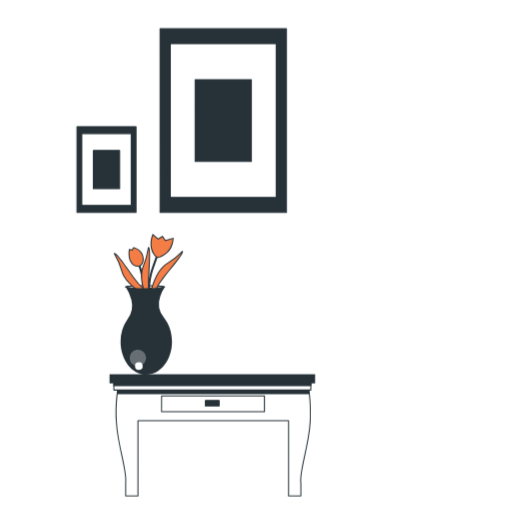
t = 0.00 s
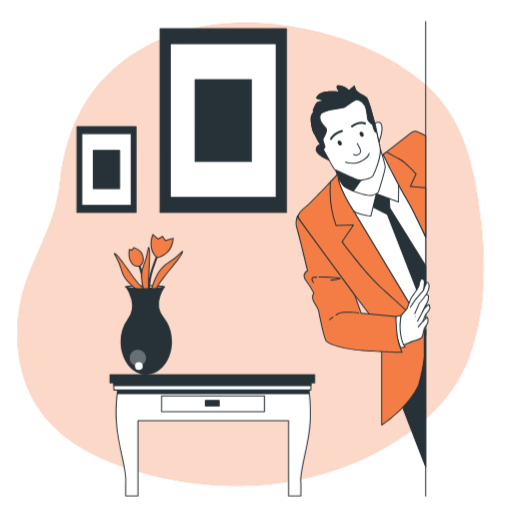
t = 1.70 s
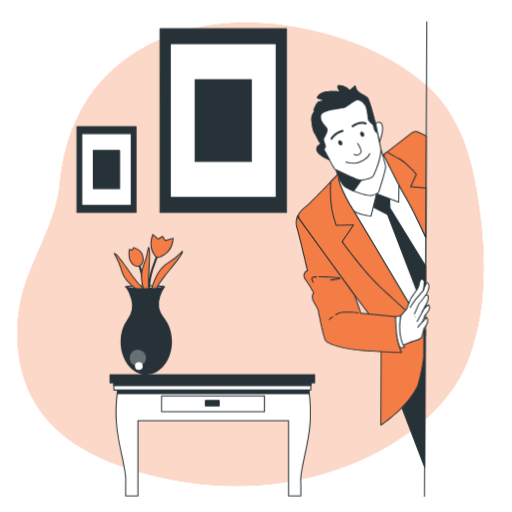
t = 1.81 s
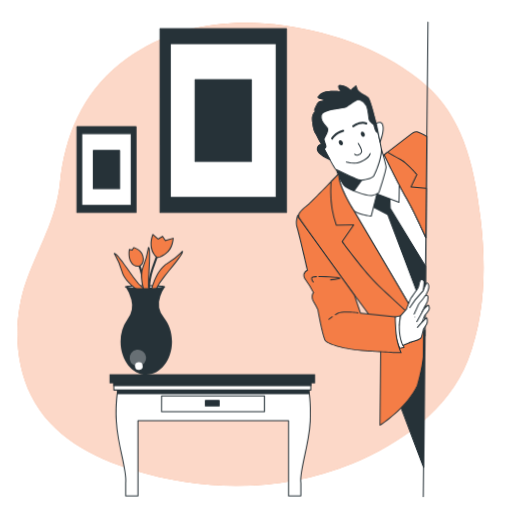
t = 1.91 s
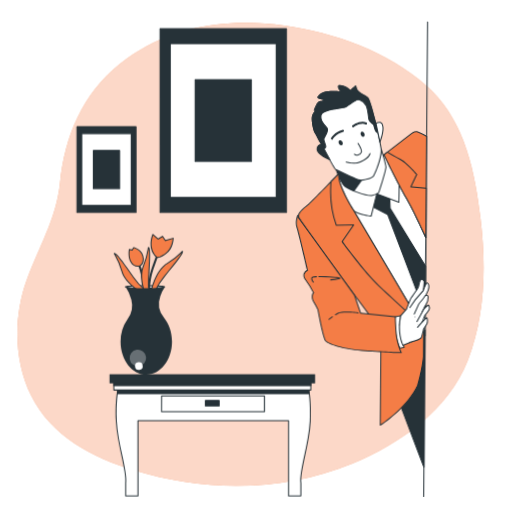
t = 2.27 s
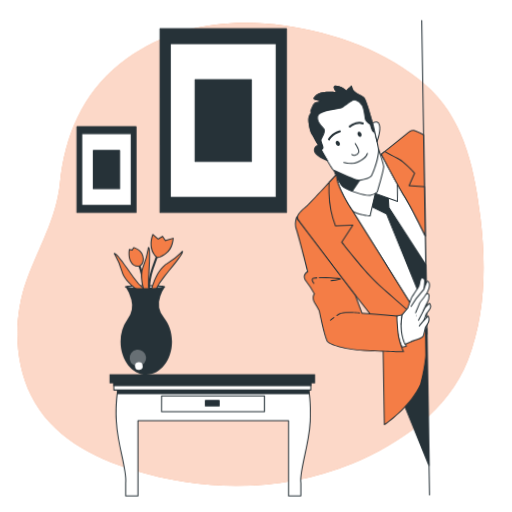
t = 2.85 s

The animated SVG that drew these frames (rendered in a browser with its animation timeline set to each time). Animation: 3 CSS @keyframes rules; one cycle of 3.40 s, repeats indefinitely.

<svg class="animated" id="freepik_stories-hidden-person" xmlns="http://www.w3.org/2000/svg" viewBox="0 0 500 500" version="1.1" xmlns:xlink="http://www.w3.org/1999/xlink" xmlns:svgjs="http://svgjs.com/svgjs"><style>svg#freepik_stories-hidden-person:not(.animated) .animable {opacity: 0;}svg#freepik_stories-hidden-person.animated #freepik--background-simple--inject-13 {animation: 1s 1 forwards ease-in lightSpeedLeft;animation-delay: 0s;}svg#freepik_stories-hidden-person.animated #freepik--Character--inject-13 {animation: 1.7s 1 forwards linear zoomIn,1.5s Infinite  linear wind;animation-delay: 0s,1.7s;}            @keyframes lightSpeedLeft {              from {                transform: translate3d(-50%, 0, 0) skewX(20deg);                opacity: 0;              }              60% {                transform: skewX(-10deg);                opacity: 1;              }              80% {                transform: skewX(2deg);              }              to {                opacity: 1;                transform: translate3d(0, 0, 0);              }            }                    @keyframes zoomIn {                0% {                    opacity: 0;                    transform: scale(0.5);                }                100% {                    opacity: 1;                    transform: scale(1);                }            }                    @keyframes wind {                0% {                    transform: rotate( 0deg );                }                25% {                    transform: rotate( 1deg );                }                75% {                    transform: rotate( -1deg );                }            }        </style><g id="freepik--background-simple--inject-13" class="animable" style="transform-origin: 244.632px 248.306px;"><path d="M421.46,88.41c-1.73-1.72-3.51-3.39-5.36-5C377.81,49.68,327,32.05,277.4,24.92c-50.24-7.23-103.53-.68-146.82,27.68q-7.25,4.76-14,10.2c-36.08,29.17-53.26,70-58,115.86C55,213.71,37.85,241.15,26.08,273.54,13.28,308.77,13.43,352.09,30.31,386c20,40.24,60.06,60.81,100.81,73.32,68.81,21.14,145.92,21.07,213-6.63,46.48-19.2,93.73-52.2,112.81-101.06C473.94,308,474.75,259,469.17,212.93,463.75,168.15,454.45,121.2,421.46,88.41Z" style="fill: rgb(244, 125, 70); transform-origin: 244.632px 248.306px;" id="elvzwywii7z7" class="animable"></path><g id="el6p56ftynuwt"><path d="M421.46,88.41c-1.73-1.72-3.51-3.39-5.36-5C377.81,49.68,327,32.05,277.4,24.92c-50.24-7.23-103.53-.68-146.82,27.68q-7.25,4.76-14,10.2c-36.08,29.17-53.26,70-58,115.86C55,213.71,37.85,241.15,26.08,273.54,13.28,308.77,13.43,352.09,30.31,386c20,40.24,60.06,60.81,100.81,73.32,68.81,21.14,145.92,21.07,213-6.63,46.48-19.2,93.73-52.2,112.81-101.06C473.94,308,474.75,259,469.17,212.93,463.75,168.15,454.45,121.2,421.46,88.41Z" style="fill: rgb(255, 255, 255); opacity: 0.7; transform-origin: 244.632px 248.306px;" class="animable"></path></g></g><g id="freepik--Pictures--inject-13" class="animable" style="transform-origin: 177.43px 117.71px;"><rect x="156.27" y="28.06" width="123.46" height="179.29" style="fill: rgb(38, 50, 56); transform-origin: 218px 117.705px;" id="eln192109fwjf" class="animable"></rect><path d="M279.72,207.86H156.27a.5.5,0,0,1-.5-.5V28.06a.5.5,0,0,1,.5-.5H279.72a.5.5,0,0,1,.5.5v179.3A.5.5,0,0,1,279.72,207.86Zm-123-1H279.22V28.56H156.77Z" style="fill: rgb(38, 50, 56); transform-origin: 217.995px 117.71px;" id="el7fvq43hmenm" class="animable"></path><rect x="166.3" y="42.64" width="103.39" height="150.14" style="fill: rgb(255, 255, 255); transform-origin: 217.995px 117.71px;" id="elp7ulux4khlk" class="animable"></rect><path d="M269.69,193.28H166.3a.5.5,0,0,1-.5-.5V42.64a.5.5,0,0,1,.5-.5H269.69a.5.5,0,0,1,.5.5V192.78A.5.5,0,0,1,269.69,193.28Zm-102.89-1H269.19V43.14H166.8Z" style="fill: rgb(38, 50, 56); transform-origin: 217.995px 117.71px;" id="elr0wozei1fkf" class="animable"></path><rect x="190.53" y="77.82" width="54.94" height="79.78" style="fill: rgb(38, 50, 56); transform-origin: 218px 117.71px;" id="eleacjut93gxi" class="animable"></rect><path d="M245.46,158.1H190.53a.5.5,0,0,1-.5-.5V77.82a.5.5,0,0,1,.5-.5h54.93a.5.5,0,0,1,.5.5V157.6A.5.5,0,0,1,245.46,158.1Zm-54.43-1H245V78.32H191Z" style="fill: rgb(38, 50, 56); transform-origin: 217.995px 117.71px;" id="elpgvm8n2c16" class="animable"></path><rect x="75.14" y="123.62" width="57.66" height="83.74" style="fill: rgb(38, 50, 56); transform-origin: 103.97px 165.49px;" id="elv3q1xxnoj6" class="animable"></rect><path d="M132.8,207.86H75.14a.5.5,0,0,1-.5-.5V123.62a.5.5,0,0,1,.5-.5H132.8a.5.5,0,0,1,.5.5v83.74A.5.5,0,0,1,132.8,207.86Zm-57.16-1H132.3V124.12H75.64Z" style="fill: rgb(38, 50, 56); transform-origin: 103.97px 165.49px;" id="elqoeg0gbee1b" class="animable"></path><rect x="79.83" y="130.42" width="48.29" height="70.13" style="fill: rgb(255, 255, 255); transform-origin: 103.975px 165.485px;" id="eln0k933czh2e" class="animable"></rect><path d="M128.12,201.05H79.83a.5.5,0,0,1-.5-.5V130.42a.5.5,0,0,1,.5-.5h48.29a.51.51,0,0,1,.5.5v70.13A.5.5,0,0,1,128.12,201.05Zm-47.79-1h47.29V130.92H80.33Z" style="fill: rgb(38, 50, 56); transform-origin: 103.975px 165.485px;" id="ellwatzi6pmcf" class="animable"></path><rect x="91.14" y="146.86" width="25.66" height="37.26" style="fill: rgb(38, 50, 56); transform-origin: 103.97px 165.49px;" id="elf62w345gm8t" class="animable"></rect><path d="M116.8,184.62H91.14a.51.51,0,0,1-.5-.5V146.86a.5.5,0,0,1,.5-.5H116.8a.5.5,0,0,1,.5.5v37.26A.5.5,0,0,1,116.8,184.62Zm-25.16-1H116.3V147.36H91.64Z" style="fill: rgb(38, 50, 56); transform-origin: 103.97px 165.49px;" id="elbbvg4jg53fv" class="animable"></path></g><g id="freepik--Vase--inject-13" class="animable animator-active" style="transform-origin: 144.9px 297.09px;"><path d="M122.65,280.17c0-.71,8.53-1.27,19-1.26s19,.61,19,1.32-8.52,1.26-19,1.25S122.65,280.88,122.65,280.17Z" style="fill: rgb(255, 255, 255); transform-origin: 141.65px 280.195px;" id="el7wjl4n17ssc" class="animable"></path><path d="M142.15,282h-.46c-5.1,0-9.89-.15-13.5-.4-6-.41-6-.9-6-1.41h0c0-.52,0-1,6-1.4,3.61-.24,8.39-.35,13.5-.35s9.88.14,13.49.39c6,.42,6,.9,6,1.42s0,1-6,1.39C151.69,281.85,147.07,282,142.15,282Zm-18-1.81a142.35,142.35,0,0,0,17.51.81,140.43,140.43,0,0,0,17.52-.76,141.21,141.21,0,0,0-17.52-.8A140.6,140.6,0,0,0,124.18,280.17Z" style="fill: rgb(38, 50, 56); transform-origin: 141.685px 280.22px;" id="el39dq2ujjrke" class="animable"></path><path d="M151.73,283.49a65.48,65.48,0,0,1,9-14c6.22-7.58,16.12-19.29,17.28-23s-2.26,3.09-14.5,10.55c-12.43,7.56-16.14,28.48-16.14,28.48Z" style="fill: rgb(244, 125, 70); transform-origin: 162.796px 265.483px;" id="elxvpf95eyx1b" class="animable"></path><path d="M146.7,286.42l.17-.95c.15-.86,3.89-21.22,16.37-28.82a68.81,68.81,0,0,0,13.06-10.24c1.3-1.28,1.65-1.62,2.12-1.33s.27.89.05,1.6c-1.05,3.34-8.84,12.78-15.1,20.37l-2.26,2.75a65.84,65.84,0,0,0-8.92,13.89l-.07.18Zm30.68-39.67-.38.37a68.89,68.89,0,0,1-13.24,10.38c-10.58,6.45-14.8,23-15.71,27.18l3.3-1.56a68.4,68.4,0,0,1,9-13.95l2.27-2.76C168.26,259.55,175.94,250.25,177.38,246.75Z" style="fill: rgb(38, 50, 56); transform-origin: 162.703px 265.702px;" id="el8jrvgbr11re" class="animable"></path><path d="M145.75,286.55a1,1,0,0,1-1-.85c-.07-.44-1.57-11,4.23-26.47,5.68-15.15,7.57-21.9,7.59-22a1,1,0,1,1,1.92.54c0,.06-1.92,6.88-7.64,22.14-5.6,14.93-4.14,25.36-4.13,25.47a1,1,0,0,1-.84,1.13Z" style="fill: rgb(38, 50, 56); transform-origin: 151.538px 261.489px;" id="elgzh05bl3m3a" class="animable"></path><path d="M141.84,287.7a1,1,0,0,1-1-.87c0-.19-2.74-19.72-5.63-26.65s-3.65-8.93-3.68-9a1,1,0,0,1,1.87-.7s.73,1.93,3.65,8.94c3,7.17,5.66,26.34,5.78,27.15a1,1,0,0,1-.86,1.13Z" style="fill: rgb(38, 50, 56); transform-origin: 137.162px 268.792px;" id="elzuctp2hn0dl" class="animable"></path><path d="M136.14,259.79s3.83-1.35,3.69-7.12c-.22-8.73-9.41-10.81-9.41-10.81L129,244.15l-2.76-.46s-1.39,6.89,1.59,12.18A7.54,7.54,0,0,0,136.14,259.79Z" style="fill: rgb(244, 125, 70); transform-origin: 132.875px 250.911px;" id="el3p0bqtylxvr" class="animable"></path><path d="M134.63,260.44a8,8,0,0,1-7.2-4.32c-3-5.39-1.7-12.24-1.64-12.53l.1-.48,2.89.49,1.4-2.31.35.08c.1,0,9.57,2.27,9.8,11.29.15,6.06-3.85,7.55-4,7.61h-.05A7.74,7.74,0,0,1,134.63,260.44Zm-7.94-16.18c-.24,1.63-.79,7.09,1.62,11.37a7,7,0,0,0,7.68,3.69c.32-.13,3.47-1.49,3.34-6.63-.18-7.4-7-9.79-8.67-10.26l-1.37,2.27Z" style="fill: rgb(38, 50, 56); transform-origin: 132.896px 250.865px;" id="elwdlbkxfjrnp" class="animable"></path><path d="M153.16,251.32s2.3,1.15,9-3.9,6.92-14.7,6.92-14.7l-7.59,2.06-2.75-3.91-4.37,2.52L149.29,229S143.29,241.88,153.16,251.32Z" style="fill: rgb(244, 125, 70); transform-origin: 158.282px 240.216px;" id="elitm56mtgxrj" class="animable"></path><path d="M153.9,251.93a2.19,2.19,0,0,1-1-.17l-.12-.08c-10-9.58-4-22.75-4-22.88l.28-.6,5.28,4.58,4.46-2.58,2.81,4,7.9-2.14,0,.67c0,.41-.33,10-7.11,15.09C157.81,251.32,155.18,251.93,153.9,251.93Zm-.47-1.05c.39.1,2.75.42,8.4-3.86,5.39-4.08,6.47-11.38,6.68-13.63l-7.25,2-2.7-3.82L154.28,234l-4.79-4.15C148.49,232.49,145.25,243,153.43,250.88Z" style="fill: rgb(38, 50, 56); transform-origin: 158.252px 240.067px;" id="ellb86o2zpyyp" class="animable"></path><path d="M146.07,287.9a65.5,65.5,0,0,1-1-16.61c.56-9.78,1.65-25.08.41-28.73s0,3.83-5.48,17.07c-5.57,13.44,3.76,32.52,3.76,32.52Z" style="fill: rgb(244, 125, 70); transform-origin: 142.148px 266.894px;" id="el4zfeww3f1vu" class="animable"></path><path d="M143.73,293.24l-.43-.87c-.38-.79-9.37-19.44-3.77-32.93a68,68,0,0,0,4.5-16c.3-1.8.38-2.28.93-2.33s.75.56,1,1.26c1.12,3.33.4,15.54-.18,25.36l-.21,3.56a66.24,66.24,0,0,0,1,16.47l0,.19Zm1.38-50.13c0,.16-.06.34-.09.52a69,69,0,0,1-4.57,16.2c-4.74,11.43,1.62,27.29,3.34,31.2l1.75-3.2a68.18,68.18,0,0,1-1-16.57l.21-3.56C145.29,258.82,146,246.78,145.11,243.11Z" style="fill: rgb(38, 50, 56); transform-origin: 142.134px 267.174px;" id="elh58qefzwzz4" class="animable"></path><path d="M141.28,283a65.18,65.18,0,0,1-11.12-12.38c-5.66-8-14.32-20.66-17.55-22.75s2.38,3,6.32,16.78c4,14,23.18,23.12,23.18,23.12Z" style="fill: rgb(244, 125, 70); transform-origin: 126.879px 267.594px;" id="eli9fnynyd4l" class="animable"></path><path d="M142.76,288.58l-.87-.41c-.79-.38-19.43-9.39-23.44-23.43A68,68,0,0,0,112,249.43c-.88-1.59-1.12-2-.72-2.4s.94,0,1.56.37c2.94,1.91,10,11.92,15.63,20l2.06,2.92a65.81,65.81,0,0,0,11,12.27l.15.12Zm-30.1-40.1.26.46a68.82,68.82,0,0,1,6.49,15.52c3.4,11.91,18.25,20.37,22,22.36l-.62-3.6a67.57,67.57,0,0,1-11.07-12.36l-2.06-2.92C122.58,260.66,115.65,250.8,112.66,248.48Z" style="fill: rgb(38, 50, 56); transform-origin: 126.926px 267.722px;" id="el2pfhlluv4zo" class="animable"></path><path d="M160.94,280.25h-.22c-.2.7-8.64,1.24-19,1.23-10.17,0-18.48-.57-19-1.24a42,42,0,0,1,5.51,12.43,22.38,22.38,0,0,1-3.73,19,37.51,37.51,0,0,0-6.79,22c0,17.82,11.19,32.29,25.06,32.31s25.14-14.41,25.16-32.23c0-9.24-3-17.58-7.83-23.47a21.76,21.76,0,0,1-3.59-21.1A39.33,39.33,0,0,1,160.94,280.25Z" style="fill: rgb(38, 50, 56); transform-origin: 142.819px 323.11px;" id="el367yp2uzaz6" class="animable"></path><g id="el4e9smsy1x15"><path d="M126.63,350.69a8.06,8.06,0,1,1,8.94,6.83A7.94,7.94,0,0,1,126.63,350.69Z" style="fill: rgb(255, 255, 255); opacity: 0.3; transform-origin: 134.604px 349.525px;" class="animable"></path></g><path d="M131.85,358a3.75,3.75,0,1,1,4.16,3.17A3.69,3.69,0,0,1,131.85,358Z" style="fill: rgb(255, 255, 255); transform-origin: 135.559px 357.451px;" id="elst3ewkt2oe" class="animable"></path><path d="M122.66,280.19h0l0,0S122.67,280.2,122.66,280.19Z" style="fill: rgb(255, 255, 255); transform-origin: 122.662px 280.192px;" id="el1gc02famth3" class="animable"></path><path d="M122.65,280.72a.47.47,0,0,1-.38-.2v0h0a.67.67,0,0,1-.06-.12.19.19,0,0,1,0-.07h0a.5.5,0,0,1,1-.24h0a.49.49,0,0,1-.19.54A.54.54,0,0,1,122.65,280.72Z" style="fill: rgb(38, 50, 56); transform-origin: 122.713px 280.21px;" id="el0kjikuboicrj" class="animable"></path></g><g id="freepik--Table--inject-13" class="animable" style="transform-origin: 207.33px 425.105px;"><path d="M301,378.53H115.49s-2.89,11.54-1.93,32.69,10.58,49.5,9.14,60.55v12.5h12V410.73H281.78v73.54h12v-12.5c-1.44-11,8.17-39.41,9.13-60.55S301,378.53,301,378.53Z" style="fill: rgb(255, 255, 255); transform-origin: 208.236px 431.4px;" id="elbual735rjz" class="animable"></path><path d="M293.79,484.77h-12a.5.5,0,0,1-.5-.5v-73H135.21v73a.5.5,0,0,1-.5.5h-12a.5.5,0,0,1-.5-.5v-12.5c.72-5.61-1.37-15.53-3.79-27-2.28-10.83-4.87-23.1-5.35-33.51-1-21,1.91-32.71,1.94-32.83a.51.51,0,0,1,.49-.38H301a.51.51,0,0,1,.49.38c0,.12,2.89,11.85,1.93,32.83-.47,10.41-3.06,22.68-5.34,33.51-2.42,11.49-4.52,21.41-3.79,27v12.56A.5.5,0,0,1,293.79,484.77Zm-11.51-1h11v-12c-.74-5.65,1.37-15.65,3.81-27.23,2.28-10.79,4.85-23,5.32-33.35.86-18.72-1.35-30-1.82-32.16H115.89c-.48,2.16-2.68,13.44-1.83,32.16.47,10.34,3,22.56,5.33,33.35,2.44,11.58,4.55,21.58,3.8,27.3v11.93h11v-73a.5.5,0,0,1,.5-.5H281.78a.51.51,0,0,1,.5.5Z" style="fill: rgb(38, 50, 56); transform-origin: 208.238px 431.41px;" id="elktlkv3sb7j" class="animable"></path><path d="M301,378.53H115.49a55.61,55.61,0,0,0-1,5.77H302C301.49,380.5,301,378.53,301,378.53Z" style="fill: rgb(38, 50, 56); transform-origin: 208.245px 381.415px;" id="el2q4reogymk8" class="animable"></path><path d="M302,384.8H114.49a.5.5,0,0,1-.5-.57c.51-3.78,1-5.73,1-5.82a.51.51,0,0,1,.49-.38H301a.51.51,0,0,1,.49.38c0,.09.5,2,1,5.82a.52.52,0,0,1-.12.4A.5.5,0,0,1,302,384.8Zm-186.94-1H301.43c-.35-2.47-.68-4.08-.83-4.77H115.88C115.73,379.72,115.4,381.33,115.06,383.8Z" style="fill: rgb(38, 50, 56); transform-origin: 208.239px 381.415px;" id="el95p2a4hv1g6" class="animable"></path><rect x="111.15" y="374.28" width="192.37" height="6.6" style="fill: rgb(255, 255, 255); transform-origin: 207.335px 377.58px;" id="elbzbfvids415" class="animable"></rect><path d="M303.52,381.38H111.15a.5.5,0,0,1-.5-.5v-6.6a.5.5,0,0,1,.5-.5H303.52a.5.5,0,0,1,.5.5v6.6A.5.5,0,0,1,303.52,381.38Zm-191.87-1H303v-5.6H111.65Z" style="fill: rgb(38, 50, 56); transform-origin: 207.335px 377.58px;" id="ely3ss37y6bhq" class="animable"></path><rect x="111.15" y="369.96" width="192.37" height="6.6" style="fill: rgb(38, 50, 56); transform-origin: 207.335px 373.26px;" id="elhgn4h4sm9df" class="animable"></rect><path d="M303.52,377.06H111.15a.5.5,0,0,1-.5-.5V370a.5.5,0,0,1,.5-.5H303.52a.5.5,0,0,1,.5.5v6.6A.5.5,0,0,1,303.52,377.06Zm-191.87-1H303v-5.6H111.65Z" style="fill: rgb(38, 50, 56); transform-origin: 207.335px 373.28px;" id="el1ay3qampkgb" class="animable"></path><rect x="106.95" y="365.44" width="200.76" height="8.91" style="fill: rgb(38, 50, 56); transform-origin: 207.33px 369.895px;" id="el6z6asxckiud" class="animable"></rect><rect x="157.78" y="386.7" width="100.45" height="15.38" style="fill: rgb(255, 255, 255); transform-origin: 208.005px 394.39px;" id="el4vm6x9rfpbd" class="animable"></rect><path d="M258.23,402.58H157.78a.5.5,0,0,1-.5-.5V386.7a.5.5,0,0,1,.5-.5H258.23a.51.51,0,0,1,.5.5v15.38A.5.5,0,0,1,258.23,402.58Zm-100-1h99.45V387.2H158.28Z" style="fill: rgb(38, 50, 56); transform-origin: 208.005px 394.39px;" id="elnmbmokps7f" class="animable"></path><rect x="200.55" y="391.03" width="13.46" height="5.29" style="fill: rgb(38, 50, 56); transform-origin: 207.28px 393.675px;" id="ellv0lttohk1" class="animable"></rect><path d="M214,396.82H200.55a.51.51,0,0,1-.5-.5V391a.5.5,0,0,1,.5-.5H214a.5.5,0,0,1,.5.5v5.29A.5.5,0,0,1,214,396.82Zm-13-1h12.46v-4.29H201.05Z" style="fill: rgb(38, 50, 56); transform-origin: 207.275px 393.66px;" id="ellqk8tn3s72d" class="animable"></path></g><g id="freepik--Character--inject-13" class="animable" style="transform-origin: 354.414px 252.59px;"><path d="M415.68,484.77a.5.5,0,0,1-.5-.5V20.91a.5.5,0,0,1,.5-.5.5.5,0,0,1,.5.5V484.27A.51.51,0,0,1,415.68,484.77Z" style="fill: rgb(38, 50, 56); transform-origin: 415.68px 252.59px;" id="el9q2qyxiappl" class="animable"></path><path d="M415.68,231.11c-2.89-6.43-20-44.64-25.65-56.42a114.65,114.65,0,0,0-15.91-23.77l-44.07,19s-1,2-1.33,8.75c-.32,6.51,80.54,138.55,87,149Z" style="fill: rgb(255, 255, 255); transform-origin: 372.22px 239.295px;" id="elr0ysu5m1wr8" class="animable"></path><path d="M415.68,328.16a.51.51,0,0,1-.43-.24c-8.94-14.59-87.36-142.7-87-149.3.34-6.8,1.34-8.86,1.38-9a.51.51,0,0,1,.25-.23l44.07-19a.51.51,0,0,1,.57.13c.1.11,9.89,11.09,16,23.89,5.73,12,23.63,51.92,25.65,56.43a.46.46,0,0,1,.05.2v96.55a.5.5,0,0,1-.37.48ZM330.43,170.28c-.22.58-.93,2.86-1.21,8.39-.25,5.07,53.46,94.18,86,147.22V231.22c-2.23-5-19.92-44.37-25.61-56.31-5.5-11.56-14.06-21.63-15.59-23.39Z" style="fill: rgb(38, 50, 56); transform-origin: 372.234px 239.256px;" id="elma6i6wg9xzd" class="animable"></path><polygon points="415.68 259.49 380.68 203.3 379.88 188.72 363.45 183.68 361.33 200.65 378.29 209.4 412.49 297.4 415.68 278.99 415.68 259.49" style="fill: rgb(38, 50, 56); transform-origin: 388.505px 240.54px;" id="eltf01omvfwpp" class="animable"></polygon><path d="M412.49,297.9a.5.5,0,0,1-.47-.32l-34.13-87.83-16.79-8.66a.48.48,0,0,1-.27-.5l2.12-17a.51.51,0,0,1,.22-.36.48.48,0,0,1,.42,0l16.44,5a.49.49,0,0,1,.35.45l.79,14.45,34.93,56.09a.5.5,0,0,1,.08.26V279l-3.2,18.5a.5.5,0,0,1-.44.41Zm-50.62-97.54L378.52,209a.55.55,0,0,1,.24.26l33.54,86.33,2.88-16.63V259.64l-34.93-56.08a.48.48,0,0,1-.07-.23l-.78-14.23-15.53-4.76Z" style="fill: rgb(38, 50, 56); transform-origin: 388.503px 240.546px;" id="elnbw72wqcbr" class="animable"></path><path d="M330.05,169.9s-1.86,5-1.33,8.75,9.81,19.08,13.79,24.91S362.12,211,362.12,211l5.3-21.74,21.74,7.95s.26-19.35,0-25.45-8.48-15.9-11.66-18.29-5.31-2.12-5.31-2.12Z" style="fill: rgb(255, 255, 255); transform-origin: 358.95px 181.17px;" id="el9legpziiepw" class="animable"></path><path d="M362.12,211.49h-.05c-.65-.06-15.92-1.68-20-7.63-3.77-5.54-13.3-21.2-13.86-25.13s1.27-8.78,1.35-9a.5.5,0,0,1,.26-.29L372,150.89a.37.37,0,0,1,.14,0c.1,0,2.37-.26,5.67,2.21s11.59,12.49,11.86,18.67,0,25.29,0,25.48a.47.47,0,0,1-.22.4.46.46,0,0,1-.45.06l-21.21-7.76-5.17,21.19A.51.51,0,0,1,362.12,211.49Zm-31.67-41.22c-.33.95-1.68,5.17-1.23,8.31.51,3.62,9.77,18.94,13.7,24.7,3.44,5.05,16.29,6.85,18.82,7.16l5.2-21.31a.47.47,0,0,1,.25-.32.47.47,0,0,1,.4,0l21.08,7.71c0-3.54.22-19.36,0-24.71-.25-5.79-8.28-15.53-11.46-17.92-2.69-2-4.54-2-4.88-2Z" style="fill: rgb(38, 50, 56); transform-origin: 358.947px 181.186px;" id="el2010o8id4g1" class="animable"></path><path d="M415.68,132.64c-2.78-1.43-7-3.55-8.86-4.24-2.95-1.07-5.9,1.61-5.9,1.61l-26.8,20.91s12.86,26,22.51,42.62c6.87,11.82,14.95,28.93,19.05,37.82Z" style="fill: rgb(244, 125, 70); transform-origin: 394.9px 179.754px;" id="eli4m9pjqbw4" class="animable"></path><path d="M415.68,231.86a.5.5,0,0,1-.46-.29c-4.17-9.07-12.19-26-19-37.78-9.55-16.44-22.4-42.39-22.53-42.65a.48.48,0,0,1,.14-.61l26.8-20.91c.1-.1,3.18-2.85,6.38-1.69,1.87.68,5.88,2.7,8.92,4.26a.52.52,0,0,1,.27.45v98.72a.5.5,0,0,1-.4.49Zm-40.93-80.8c1.6,3.22,13.4,26.88,22.32,42.23,6.35,10.94,13.73,26.38,18.11,35.8V132.94c-2.51-1.29-6.68-3.39-8.53-4.07-2.62-1-5.37,1.49-5.39,1.51Z" style="fill: rgb(38, 50, 56); transform-origin: 394.917px 179.753px;" id="elgibp4z8y334" class="animable"></path><path d="M415.68,183.37l0,0-15-1.34L406.28,170s-9.91-11.53-16.35-14.74c-4.7-2.36-10-5.42-12.47-6.9l-3.34,2.61s12.86,26,22.51,42.62c6.87,11.82,14.95,28.93,19.05,37.82Z" style="fill: rgb(244, 125, 70); transform-origin: 394.9px 189.885px;" id="ela43xkgc7ee8" class="animable"></path><path d="M415.68,231.86a.5.5,0,0,1-.46-.29c-4.17-9.07-12.19-26-19-37.78-9.55-16.44-22.4-42.39-22.53-42.65a.48.48,0,0,1,.14-.61l3.34-2.61a.51.51,0,0,1,.57,0c2.66,1.58,7.81,4.57,12.44,6.88,6.44,3.23,16.1,14.39,16.5,14.86a.51.51,0,0,1,.08.54l-5.33,11.42,14.3,1.27a.54.54,0,0,1,.36.21.55.55,0,0,1,.11.31v48a.5.5,0,0,1-.4.49Zm-40.93-80.8c1.6,3.22,13.4,26.88,22.32,42.23,6.35,10.94,13.73,26.38,18.11,35.8V183.81l-14.57-1.3a.5.5,0,0,1-.41-.71L405.69,170c-1.47-1.67-10.22-11.5-16-14.37-4.49-2.25-9.47-5.12-12.21-6.74Z" style="fill: rgb(38, 50, 56); transform-origin: 394.917px 189.866px;" id="ela3b3y7dh0ya" class="animable"></path><path d="M326.87,163.27s5,15.91,10.33,19.35,21.21,9,25.45,8.22a15.3,15.3,0,0,0,6.89-3.18s6.9-21.74,6.63-24.92-4.83-17.35-4.83-17.35-9.75,20.53-13.19,22.39S326.87,163.27,326.87,163.27Z" style="fill: rgb(255, 255, 255); transform-origin: 351.524px 168.152px;" id="elq2gz4vc9dnb" class="animable"></path><path d="M361.67,191.42c-5.61,0-19.91-5.24-24.74-8.38-5.39-3.5-10.33-19-10.54-19.62a.49.49,0,0,1,.11-.49.5.5,0,0,1,.48-.15c11.11,2.55,28.53,5.85,30.93,4.56,2.71-1.46,10.29-16.49,13-22.16a.5.5,0,0,1,.48-.28.48.48,0,0,1,.44.34c.19.58,4.59,14.26,4.86,17.46s-6.37,24.22-6.65,25.11a.55.55,0,0,1-.14.22,15.76,15.76,0,0,1-7.14,3.3A5.63,5.63,0,0,1,361.67,191.42ZM327.62,164c1.12,3.3,5.45,15.39,9.86,18.25,5.41,3.53,21.06,8.9,25.08,8.15a15.25,15.25,0,0,0,6.55-3c1.94-6.12,6.77-22.08,6.56-24.59s-3.32-12.55-4.42-16c-2.24,4.62-9.74,19.78-12.87,21.47S332.91,165.14,327.62,164Z" style="fill: rgb(38, 50, 56); transform-origin: 351.532px 168.16px;" id="el15camf0i0fk" class="animable"></path><path d="M326.87,163.27s5,15.91,10.33,19.35a50.14,50.14,0,0,0,7.94,3.81l13-18.65C354.7,169.63,326.87,163.27,326.87,163.27Z" style="fill: rgb(38, 50, 56); transform-origin: 342.505px 174.85px;" id="elmcedumu2mep" class="animable"></path><path d="M345.14,186.93l-.18,0a49.18,49.18,0,0,1-8-3.86c-5.39-3.5-10.33-19-10.54-19.62a.49.49,0,0,1,.11-.49.5.5,0,0,1,.48-.15c11.11,2.55,28.52,5.85,30.93,4.56a.49.49,0,0,1,.61.11.48.48,0,0,1,0,.61l-13,18.66A.52.52,0,0,1,345.14,186.93Zm-17.52-23c1.12,3.3,5.45,15.39,9.86,18.25a46.17,46.17,0,0,0,7.48,3.62l12-17.27C351.11,169.11,332.41,165,327.62,164Z" style="fill: rgb(38, 50, 56); transform-origin: 342.527px 174.864px;" id="elrd3asvus53m" class="animable"></path><path d="M313.32,99.4a4.06,4.06,0,0,0-4.55,2.12,52.88,52.88,0,0,0-2.92,6.5l2.6-1.14s-4.07,4.22-4.56,7.8,1.47,13.33,2.77,15.11,18.69,35.11,20.47,35.92,21.94,10.73,24.71,10.4,10.72-1.62,12.51-4.71,7.8-18.37,7-26-10.56-46.64-13.49-49.72-6.34-3.26-9.1-5.86A9.46,9.46,0,0,1,345.82,84a32.64,32.64,0,0,1-2.6,2.28,6.88,6.88,0,0,0-2.11,2.6s-4.39-3.58-5.85-3.9-5.85-2.28-6.18-.49S331.85,90,331.85,90s-11.22-1.14-15.77.32-7.15,4.39-6.82,5.37,7,2,7,2Z" style="fill: rgb(255, 255, 255); transform-origin: 337.618px 129.932px;" id="elosequf42uml" class="animable"></path><path d="M351.72,176.62c-2.61,0-13.66-5.13-23.09-9.64l-1.7-.82c-1.14-.51-6-9.26-15.27-26.3-2.68-4.94-5-9.21-5.41-9.77-1.36-1.88-3.36-11.76-2.85-15.48.31-2.3,2-4.8,3.24-6.4l-.59.26a.49.49,0,0,1-.55-.09.5.5,0,0,1-.12-.53,52.34,52.34,0,0,1,2.95-6.58,4.59,4.59,0,0,1,4.9-2.4l1.59-1c-2.83-.48-5.74-1.17-6-2.08a1.58,1.58,0,0,1,.19-1.19c.75-1.48,3.24-3.61,7-4.8s11.82-.7,14.82-.45c-.94-1.29-2.42-3.59-2.16-5a1.3,1.3,0,0,1,.62-.9c1-.58,2.8-.07,4.9.61.51.17.95.31,1.26.38,1.28.29,4.34,2.64,5.57,3.61a8.29,8.29,0,0,1,2-2.21c1.58-1.27,2.55-2.23,2.56-2.24a.5.5,0,0,1,.53-.11.49.49,0,0,1,.32.44,9.09,9.09,0,0,0,2.77,5.51,14.69,14.69,0,0,0,4,2.5,15.54,15.54,0,0,1,5.08,3.37c3.1,3.27,12.85,42.71,13.63,50,.84,8-5.47,23.56-7.06,26.31-2,3.51-11.09,4.75-12.88,5Zm-43.28-70.24a.54.54,0,0,1,.42.21.53.53,0,0,1-.05.64s-4,4.15-4.42,7.52,1.45,13.07,2.67,14.75c.45.62,2.56,4.51,5.48,9.89,5.07,9.37,13.57,25.05,14.82,25.88l1.71.8c13.59,6.51,21.25,9.71,22.71,9.54,4.73-.55,10.74-2.06,12.14-4.46,2-3.4,7.71-18.34,6.92-25.7-.83-7.8-10.59-46.52-13.35-49.44a15.18,15.18,0,0,0-4.79-3.16,15.79,15.79,0,0,1-4.29-2.67,10.06,10.06,0,0,1-2.94-5.2c-.45.41-1.11,1-1.93,1.65a6.4,6.4,0,0,0-2,2.39.51.51,0,0,1-.34.3.49.49,0,0,1-.44-.09c-1.73-1.41-4.66-3.58-5.65-3.8-.33-.08-.81-.23-1.35-.41-1.28-.41-3.41-1.1-4.08-.7a.29.29,0,0,0-.14.22c-.21,1.14,1.52,3.74,2.65,5.12a.5.5,0,0,1,.06.55.49.49,0,0,1-.49.26c-.11,0-11.17-1.11-15.56.31-4.54,1.46-6.64,4.21-6.51,4.73.35.42,3.7,1.19,6.59,1.61a.51.51,0,0,1,.42.4.5.5,0,0,1-.23.52l-2.93,1.79a.54.54,0,0,1-.39.06,3.53,3.53,0,0,0-4,1.87,49,49,0,0,0-2.47,5.32l1.51-.66A.43.43,0,0,1,308.44,106.38Z" style="fill: rgb(38, 50, 56); transform-origin: 337.653px 129.909px;" id="el5abf260w8b7" class="animable"></path><path d="M367.11,129.14a2.27,2.27,0,0,0,.82-.17c-3.34-13.92-8.17-31.29-10.08-33.3-2.93-3.09-6.34-3.26-9.1-5.86A9.46,9.46,0,0,1,345.82,84a32.64,32.64,0,0,1-2.6,2.28,6.88,6.88,0,0,0-2.11,2.6s-4.39-3.58-5.85-3.9-5.85-2.28-6.18-.49S331.85,90,331.85,90s-11.22-1.14-15.77.32-7.15,4.39-6.82,5.37,7,2,7,2l-2.93,1.78a4.06,4.06,0,0,0-4.55,2.12,52.88,52.88,0,0,0-2.92,6.5l2.6-1.14s-4.07,4.22-4.56,7.8,1.47,13.33,2.77,15.11c.58.81,4.41,8,8.62,15.7l.15.07a2.32,2.32,0,0,0,1.63-2.93c-.65-2.27-2.11-5.52-1.79-6.82s4.71-7.32,3.09-10.24-7-6.5-6-12.68,21.77-7.15,23.72-8.12,8.29-5.69,10.73-7,7.64,1,9.59,5.52,2.11,11.38,2.76,13.49,4.55,4.72,4.55,4.72S365.49,129.14,367.11,129.14Z" style="fill: rgb(38, 50, 56); transform-origin: 335.877px 114.688px;" id="elghkht9ffxqv" class="animable"></path><path d="M315.43,146.06a.54.54,0,0,1-.21-.05l-.15-.07a.49.49,0,0,1-.23-.22c-1.1-2-2.17-4-3.17-5.83-2.68-5-5-9.24-5.42-9.8-1.36-1.88-3.36-11.76-2.85-15.48.31-2.3,2-4.8,3.24-6.4l-.59.26a.49.49,0,0,1-.55-.09.5.5,0,0,1-.12-.53,52.34,52.34,0,0,1,2.95-6.58,4.59,4.59,0,0,1,4.9-2.4l1.59-1c-2.83-.48-5.74-1.17-6-2.08a1.58,1.58,0,0,1,.19-1.19c.75-1.48,3.24-3.61,7-4.8s11.82-.7,14.82-.45c-.94-1.29-2.42-3.59-2.16-5a1.3,1.3,0,0,1,.62-.9c1-.58,2.8-.07,4.9.61.51.17.95.31,1.26.38,1.28.29,4.34,2.64,5.57,3.61a8.29,8.29,0,0,1,2-2.21c1.58-1.27,2.55-2.23,2.56-2.24a.5.5,0,0,1,.53-.11.49.49,0,0,1,.32.44,9.09,9.09,0,0,0,2.77,5.51,14.69,14.69,0,0,0,4,2.5,15.54,15.54,0,0,1,5.08,3.37c2.29,2.41,7.68,23,10.21,33.53a.5.5,0,0,1-.31.59,2.77,2.77,0,0,1-1,.2c-1.77,0-3.25-5.33-3.85-7.83-.78-.54-4-2.85-4.59-4.87a28.21,28.21,0,0,1-.61-3.67c-.37-2.89-.88-6.85-2.13-9.77a9.77,9.77,0,0,0-5.54-5.22,4.34,4.34,0,0,0-3.36-.06c-1.2.64-3.4,2.15-5.53,3.61s-4.2,2.88-5.2,3.38a23.07,23.07,0,0,1-4.63.87c-6.35.93-18.16,2.64-18.83,6.89s1.89,7.29,4,9.71a18.36,18.36,0,0,1,2,2.65c1.34,2.41-.8,6.33-2.21,8.92a11.56,11.56,0,0,0-.83,1.68c-.2.76.46,2.65,1,4.31.27.77.54,1.56.74,2.26a2.6,2.6,0,0,1-.71,2.82,3.43,3.43,0,0,1-1.26.72Zm-7-39.68a.54.54,0,0,1,.42.21.53.53,0,0,1-.05.64s-4,4.15-4.42,7.52,1.45,13.07,2.67,14.75c.45.62,2.57,4.52,5.49,9.91.95,1.76,2,3.64,3,5.56a1.72,1.72,0,0,0,1-2.2c-.19-.67-.46-1.43-.73-2.2-.68-2-1.33-3.83-1.06-4.88a10,10,0,0,1,.92-1.92c1.23-2.25,3.29-6,2.21-8a16.68,16.68,0,0,0-1.89-2.48c-2.19-2.58-4.92-5.79-4.18-10.52.79-5,12.61-6.69,19.68-7.71a31.06,31.06,0,0,0,4.32-.78c.94-.47,3-1.91,5.08-3.31s4.38-3,5.63-3.67a5.23,5.23,0,0,1,4.16,0,10.8,10.8,0,0,1,6.13,5.77c1.3,3,1.82,7.08,2.2,10a28.68,28.68,0,0,0,.58,3.5c.49,1.59,3.3,3.74,4.35,4.44a.54.54,0,0,1,.21.3c.89,3.8,2.28,7.25,2.92,7.25a.93.93,0,0,0,.23,0c-3.51-14.53-8.12-30.78-9.85-32.61a15.18,15.18,0,0,0-4.79-3.16,15.79,15.79,0,0,1-4.29-2.67,10.06,10.06,0,0,1-2.94-5.2c-.45.41-1.11,1-1.93,1.65a6.4,6.4,0,0,0-2,2.39.51.51,0,0,1-.34.3.49.49,0,0,1-.44-.09c-1.73-1.41-4.66-3.58-5.65-3.8-.33-.08-.81-.23-1.35-.41-1.28-.41-3.41-1.1-4.08-.7a.29.29,0,0,0-.14.22c-.21,1.14,1.52,3.74,2.65,5.12a.5.5,0,0,1,.06.55.49.49,0,0,1-.49.26c-.11,0-11.17-1.1-15.56.31-4.54,1.46-6.64,4.21-6.51,4.73.35.42,3.7,1.19,6.59,1.61a.51.51,0,0,1,.42.4.5.5,0,0,1-.23.52l-2.93,1.79a.54.54,0,0,1-.39.06,3.54,3.54,0,0,0-4,1.87,49,49,0,0,0-2.47,5.32l1.51-.66A.43.43,0,0,1,308.44,106.38Z" style="fill: rgb(38, 50, 56); transform-origin: 335.912px 114.629px;" id="elqvb5xju9cp" class="animable"></path><path d="M313.16,141.66s-4.55-.65-4.39,4.55,12.51,10.07,12.51,10.07Z" style="fill: rgb(38, 50, 56); transform-origin: 315.023px 148.957px;" id="eljwjr97eu71" class="animable"></path><path d="M321.28,156.78a.57.57,0,0,1-.18,0c-.52-.21-12.66-5.06-12.83-10.53a5,5,0,0,1,1.4-4,4.79,4.79,0,0,1,3.56-1,.53.53,0,0,1,.37.25L321.72,156a.5.5,0,0,1-.06.57A.52.52,0,0,1,321.28,156.78Zm-8.59-14.65a3.6,3.6,0,0,0-2.36.8,4,4,0,0,0-1.06,3.26c.12,3.84,7.73,7.65,10.87,9.06l-7.29-13.11Z" style="fill: rgb(38, 50, 56); transform-origin: 315.014px 149.001px;" id="elk4yqum1kv4q" class="animable"></path><path d="M366.14,120.37s4.87-3.58,6.5,1.95-2.6,16.25-2.6,16.25Z" style="fill: rgb(255, 255, 255); transform-origin: 369.577px 128.9px;" id="el5gxwwjuvaxi" class="animable"></path><path d="M370,139.07h0a.51.51,0,0,1-.45-.4l-3.9-18.2a.51.51,0,0,1,.19-.51c.1-.07,2.47-1.78,4.64-1a4.44,4.44,0,0,1,2.64,3.27c1.65,5.62-2.44,16.13-2.62,16.57A.5.5,0,0,1,370,139.07ZM366.7,120.6l3.46,16.15c1.09-3.18,3.19-10.25,2-14.29a3.53,3.53,0,0,0-2-2.6A4.49,4.49,0,0,0,366.7,120.6Z" style="fill: rgb(38, 50, 56); transform-origin: 369.575px 128.915px;" id="elq5iygvkf8u" class="animable"></path><path d="M347.51,152a3.77,3.77,0,0,1-2.5-.89.51.51,0,0,1-.05-.71.49.49,0,0,1,.7-.05,3.19,3.19,0,0,0,3,.48,4.56,4.56,0,0,0,3-2.52c.43-1.38-1.83-5.56-3.35-7.87a.5.5,0,0,1,.84-.55c.43.65,4.17,6.44,3.47,8.71a5.48,5.48,0,0,1-3.7,3.19A5.21,5.21,0,0,1,347.51,152Z" style="fill: rgb(38, 50, 56); transform-origin: 348.773px 145.832px;" id="elj7eknx66azm" class="animable"></path><path d="M344.84,160a28.28,28.28,0,0,1-7.62-1.14.49.49,0,0,1-.32-.62.49.49,0,0,1,.62-.33c.08,0,8.16,2.5,13.28-.13s8.25-4.77,9.17-8a.5.5,0,1,1,1,.27c-1,3.56-4.18,5.77-9.68,8.6A14.17,14.17,0,0,1,344.84,160Z" style="fill: rgb(38, 50, 56); transform-origin: 348.932px 154.701px;" id="el13mvkuh2jm5o" class="animable"></path><path d="M323.23,136.64a1,1,0,0,1-.46-.11,1,1,0,0,1-.42-1.35c.13-.24,3.22-5.94,11.35-8.14a1,1,0,0,1,.52,1.93c-7.3,2-10.07,7.09-10.1,7.14A1,1,0,0,1,323.23,136.64Z" style="fill: rgb(38, 50, 56); transform-origin: 328.581px 131.827px;" id="elf9togzq9wn" class="animable"></path><path d="M343.71,124.46a1,1,0,0,1-.79-.4,1,1,0,0,1,.18-1.4c.31-.23,7.53-5.69,13.68-3a1,1,0,1,1-.79,1.84c-5.07-2.18-11.61,2.75-11.67,2.8A1,1,0,0,1,343.71,124.46Z" style="fill: rgb(38, 50, 56); transform-origin: 350.049px 121.689px;" id="elq3y7ilo5cm" class="animable"></path><path d="M333.37,138.58c.74,1.23.62,2.66-.26,3.19s-2.2,0-2.94-1.26-.63-2.66.25-3.19S332.63,137.35,333.37,138.58Z" style="fill: rgb(38, 50, 56); transform-origin: 331.768px 139.547px;" id="el19uzt3lx8evh" class="animable"></path><path d="M354.85,130.34c.58,1.31.28,2.72-.66,3.13s-2.18-.31-2.76-1.62-.29-2.72.66-3.14S354.27,129,354.85,130.34Z" style="fill: rgb(38, 50, 56); transform-origin: 353.139px 131.087px;" id="el8iqzozwodvx" class="animable"></path><polygon points="415.68 321.92 390.94 392.13 415.68 455.77 415.68 321.92" style="fill: rgb(38, 50, 56); transform-origin: 403.31px 388.845px;" id="ele7giodadqii" class="animable"></polygon><path d="M415.68,456.27a.51.51,0,0,1-.47-.32l-24.73-63.64a.52.52,0,0,1,0-.35l24.73-70.21a.5.5,0,0,1,1,.17V455.77a.5.5,0,0,1-.41.49Zm-24.2-64.15,23.7,61V324.84Z" style="fill: rgb(38, 50, 56); transform-origin: 403.333px 388.8px;" id="el93tv0mm8pv5" class="animable"></path><path d="M330.05,169.9s-26,27.3-28.9,29.95-11.13,8-9.81,12.73S367.69,316,367.69,316l5,25.71V415.1s26-16.7,36.32-39.5c0,0,4.24-15.11,5.3-27.57v-27.3l-70-116.11S329,181,330.05,169.9Z" style="fill: rgb(244, 125, 70); transform-origin: 352.754px 292.5px;" id="elmtl5ue29ofn" class="animable"></path><path d="M372.72,415.6a.46.46,0,0,1-.23-.06.5.5,0,0,1-.27-.44V341.67l-5-25.5c-4-5.19-75-98.68-76.36-103.46-1.17-4.21,4.3-8.61,7.91-11.53.82-.65,1.52-1.22,2.05-1.7,2.87-2.61,28.6-29.65,28.86-29.93a.53.53,0,0,1,.57-.11.5.5,0,0,1,.29.51c-1,10.83,14.09,34.17,14.24,34.4l70,116.12a.48.48,0,0,1,.07.26V348c-1,12.41-5.27,27.56-5.32,27.71-10.3,22.74-36.26,39.61-36.52,39.78A.57.57,0,0,1,372.72,415.6Zm.5-.5h0ZM329.49,171.2c-4.7,4.94-25.38,26.64-28,29-.55.5-1.26,1.08-2.09,1.74-3.41,2.75-8.57,6.91-7.57,10.48s50.33,69.14,76.26,103.22a.72.72,0,0,1,.09.2l5,25.72v72.58c4.38-3,26.2-18.56,35.37-38.76,0-.08,4.21-15.14,5.25-27.41V320.87l-69.91-116C343.33,204,329.61,182.77,329.49,171.2Z" style="fill: rgb(38, 50, 56); transform-origin: 352.775px 292.5px;" id="elej9kdkhkddb" class="animable"></path><path d="M344.36,204.62S329,181,330.05,169.9c0,0-3.17,3.33-7.42,7.77-.16,2.3-.27,5.57-.27,10.25a96.87,96.87,0,0,0,5.83,32.34l17-.53L334,236.17s22.27,30,36.32,42.94c10.78,10,32.15,29.13,41.53,37.51Z" style="fill: rgb(244, 125, 70); transform-origin: 367.105px 243.26px;" id="elc5qjkgeppom" class="animable"></path><path d="M411.87,317.12a.5.5,0,0,1-.34-.13c-8.86-7.92-30.64-27.44-41.53-37.51-13.92-12.87-36.16-42.71-36.38-43a.5.5,0,0,1,0-.58l10.58-15.63-16,.5a.52.52,0,0,1-.48-.31,98.21,98.21,0,0,1-5.87-32.53c0-4.25.09-7.71.27-10.28a.5.5,0,0,1,.14-.31c4.25-4.45,7.41-7.78,7.41-7.78a.51.51,0,0,1,.57-.11.5.5,0,0,1,.29.51c-1,10.83,14.09,34.17,14.24,34.4v0l67.51,112a.52.52,0,0,1-.11.65A.56.56,0,0,1,411.87,317.12Zm-77.23-81c2.31,3.09,22.91,30.45,36,42.59,10,9.21,29.09,26.38,39,35.28L343.94,204.89c-.68-1-14.33-22.15-14.45-33.69l-6.37,6.69c-.17,2.53-.26,5.9-.26,10a97.82,97.82,0,0,0,5.67,31.83l16.61-.52a.5.5,0,0,1,.43.78Z" style="fill: rgb(38, 50, 56); transform-origin: 367.099px 243.263px;" id="elxqv9s5le72e" class="animable"></path><path d="M386.51,309.07l5.26-1.06a42.77,42.77,0,0,0-.23,16.28,75.81,75.81,0,0,0,3.9,14.45l-4.13.91S384,323.88,386.51,309.07Z" style="fill: rgb(255, 255, 255); transform-origin: 390.713px 323.83px;" id="ell1bpfrv62ta" class="animable"></path><path d="M391.31,340.15a.52.52,0,0,1-.46-.29c-.07-.16-7.34-16.08-4.83-30.88a.49.49,0,0,1,.39-.4l5.26-1.06a.5.5,0,0,1,.46.15.49.49,0,0,1,.12.46A42.7,42.7,0,0,0,392,324.2a75.92,75.92,0,0,0,3.87,14.34.54.54,0,0,1,0,.43.49.49,0,0,1-.34.25l-4.12.92ZM387,309.49c-2.09,13.16,3.6,27.16,4.65,29.59l3.16-.71a80.36,80.36,0,0,1-3.71-14,43.72,43.72,0,0,1,.07-15.73Z" style="fill: rgb(38, 50, 56); transform-origin: 390.704px 323.831px;" id="el49933app3pv" class="animable"></path><path d="M290.55,210.72s-2.65,6.36-.8,11.67,10.61,41.88,10.61,41.88-6.63,2.91-1.59,9.54a73.11,73.11,0,0,1,7.68,12.46s-2.91,3.45.27,8.75a64,64,0,0,1,4.24,8s5.3,27.83,8,30.48,16.17,7.43,35,8.75,38.71,1.86,38.71,1.86-4.25-9.55-5-18.56-1.06-16.43-1.06-16.43l-33.93-3.18-6.1-17.5L292.67,215S290.28,212.05,290.55,210.72Z" style="fill: rgb(244, 125, 70); transform-origin: 340.882px 277.415px;" id="elhli3795xeda" class="animable"></path><path d="M392.61,344.56h0c-.2,0-20.1-.55-38.72-1.86s-32.42-6-35.31-8.89c-2.68-2.68-7.54-27.88-8.09-30.75h0a70.47,70.47,0,0,0-4.18-7.79c-2.86-4.76-1.06-8.11-.42-9.06a74.52,74.52,0,0,0-7.5-12.1c-1.71-2.24-2.32-4.34-1.83-6.24a6.62,6.62,0,0,1,3.24-3.87c-.94-3.92-8.77-36.52-10.5-41.45-1.9-5.42.7-11.75.81-12a.5.5,0,0,1,.6-.29.51.51,0,0,1,.35.58c-.15.75,1.09,2.69,2,3.83l53.82,73.44a.37.37,0,0,1,.07.14l6,17.19,33.62,3.15a.5.5,0,0,1,.45.48c0,.07.27,7.51,1.06,16.41s4.95,18.3,5,18.39a.51.51,0,0,1,0,.49A.52.52,0,0,1,392.61,344.56Zm-102.14-132c-.64,2.18-1.47,6.22-.24,9.71,1.84,5.26,10.26,40.44,10.61,41.93a.5.5,0,0,1-.28.58,5.79,5.79,0,0,0-3.05,3.4c-.41,1.59.15,3.39,1.65,5.38a73.84,73.84,0,0,1,7.75,12.55.51.51,0,0,1-.07.53c-.11.13-2.64,3.26.31,8.17a63.93,63.93,0,0,1,4.27,8c1.5,7.8,5.76,28.24,7.85,30.32,2.71,2.71,16.61,7.33,34.67,8.6,16.51,1.17,34,1.72,37.9,1.84-1-2.42-4.1-10.43-4.77-18s-1-14.3-1-16l-33.5-3.14a.47.47,0,0,1-.42-.33L346,288.63l-53.76-73.37A14.78,14.78,0,0,1,290.47,212.51Z" style="fill: rgb(38, 50, 56); transform-origin: 340.875px 277.402px;" id="elela2f429h6s" class="animable"></path><path d="M323.15,274.05a.51.51,0,0,1-.5-.5.5.5,0,0,1,.5-.5,34.55,34.55,0,0,0,7.58-1.11,168.44,168.44,0,0,0-19.22-.86h0a.5.5,0,0,1,0-1c4,0,9.2.11,13.27.34,7.77.44,7.84.94,7.91,1.42s-.64.79-.91.86A35.39,35.39,0,0,1,323.15,274.05Z" style="fill: rgb(38, 50, 56); transform-origin: 321.852px 272.065px;" id="elbuu2dmm7aga" class="animable"></path><path d="M306.19,276.43a.51.51,0,0,1-.4-.2c-.22-.29-2.14-2.92-1.58-4.62a1.82,1.82,0,0,1,1.31-1.19,14.09,14.09,0,0,1,3.59-.3h0a.49.49,0,0,1,.5.48.5.5,0,0,1-.48.52,18.11,18.11,0,0,0-3.34.25.83.83,0,0,0-.64.55c-.3.91.72,2.76,1.43,3.71a.51.51,0,0,1-.1.7A.49.49,0,0,1,306.19,276.43Z" style="fill: rgb(38, 50, 56); transform-origin: 306.859px 273.268px;" id="elc40jm58lvxi" class="animable"></path><path d="M321.83,312.75a.52.52,0,0,1-.38-.17.51.51,0,0,1,.05-.71s1.34-1.16,3.25-2.58a.5.5,0,1,1,.59.81c-1.88,1.39-3.17,2.51-3.18,2.52A.48.48,0,0,1,321.83,312.75Z" style="fill: rgb(38, 50, 56); transform-origin: 323.438px 310.972px;" id="elx882jh3lyz" class="animable"></path><path d="M328,308.17a.53.53,0,0,1-.42-.23.5.5,0,0,1,.15-.69c.9-.58,1.78-1.09,2.62-1.54,4.6-2.43,19.29-.66,19.91-.59a.51.51,0,0,1,.44.56.5.5,0,0,1-.56.44c-.15,0-15-1.81-19.32.47-.82.44-1.68.94-2.55,1.5A.5.5,0,0,1,328,308.17Z" style="fill: rgb(38, 50, 56); transform-origin: 339.102px 306.301px;" id="elozu8qbesw5c" class="animable"></path><path d="M391.77,308l5.68-6.53s3.42-9.58,4.1-10.5,6.16-8.89,7.07-10.72,1.14-8.67,3.88-7.75,1.83,3.65,1.37,8.89a35,35,0,0,1-3.19,10.72s2.05,18.71,2.05,19.85-5,19.39-5,19.39l-13.46,5.47S388.14,325.27,391.77,308Z" style="fill: rgb(255, 255, 255); transform-origin: 402.506px 304.618px;" id="elaidk3o8tsc" class="animable"></path><path d="M394.25,337.33a.51.51,0,0,1-.44-.26c-.06-.12-6.15-11.92-2.53-29.16a.54.54,0,0,1,.11-.23l5.62-6.46c.47-1.33,3.45-9.61,4.14-10.54s6.15-8.88,7-10.64a13.52,13.52,0,0,0,.67-2.5c.47-2.17,1-4.63,2.31-5.39a1.78,1.78,0,0,1,1.5-.12c2.64.88,2.37,3.27,2,6.89-.09.76-.18,1.61-.26,2.53a34.92,34.92,0,0,1-3.18,10.76c.21,1.87,2,18.64,2,19.76s-4.52,17.65-5,19.52a.5.5,0,0,1-.29.33l-13.46,5.47A.41.41,0,0,1,394.25,337.33Zm-2-29.09c-3.12,15,1.27,25.77,2.27,27.95l12.8-5.2c2-7.28,4.91-18.17,4.93-19s-1.34-13.33-2.05-19.79a.54.54,0,0,1,.05-.28,34.4,34.4,0,0,0,3.14-10.54c.08-.93.18-1.78.26-2.55.44-3.87.5-5.24-1.29-5.83a.8.8,0,0,0-.68,0c-.93.53-1.45,3-1.83,4.73a13.59,13.59,0,0,1-.76,2.74c-.92,1.85-6.38,9.8-7.12,10.79-.46.62-2.72,6.69-4,10.36a.34.34,0,0,1-.1.16Z" style="fill: rgb(38, 50, 56); transform-origin: 402.497px 304.624px;" id="eljq9uiq7r1nh" class="animable"></path><path d="M400.64,300.11l5.25-7.76,7.75-9.12s2.74-8.21,3.88-7.53,2.28,3.19.91,7.07a62.3,62.3,0,0,1-4.56,9.13l-5.93,13.68L406.12,309" style="fill: rgb(255, 255, 255); transform-origin: 409.848px 292.33px;" id="elxr7uymvuntk" class="animable"></path><path d="M406.12,309.5a.53.53,0,0,1-.24-.06.5.5,0,0,1-.21-.67l1.83-3.42,5.91-13.65a62.05,62.05,0,0,0,4.55-9.09c1.24-3.53.32-5.76-.6-6.42-.67.48-2.19,4-3.24,7.2a.39.39,0,0,1-.1.16l-7.75,9.13-5.22,7.71a.5.5,0,0,1-.82-.56l5.24-7.76L413.2,283c.75-2.25,2.57-7.28,3.88-7.77a.82.82,0,0,1,.7.06c1.27.76,2.62,3.43,1.12,7.67a62.36,62.36,0,0,1-4.6,9.22l-5.9,13.62-1.84,3.46A.5.5,0,0,1,406.12,309.5Z" style="fill: rgb(38, 50, 56); transform-origin: 409.867px 292.339px;" id="eli4n69x1ncl" class="animable"></path><path d="M405,306.27s3.65-8,4.11-9.36,4.56-5.24,5.7-7.52,3.65-2.06,3.65.45a12.5,12.5,0,0,1-1.82,6.62c-1.14,1.82-3.88,7.75-3.88,7.75l-4.11,11.86" style="fill: rgb(255, 255, 255); transform-origin: 411.73px 301.94px;" id="elbb0hyyqidun" class="animable"></path><path d="M408.62,316.57a.44.44,0,0,1-.16,0,.51.51,0,0,1-.31-.64l4.11-11.86c.13-.29,2.78-6,3.92-7.86a11.88,11.88,0,0,0,1.75-6.35c0-.82-.31-1.38-.84-1.51s-1.33.22-1.86,1.28a26.26,26.26,0,0,1-3.3,4.35,17.2,17.2,0,0,0-2.38,3.11c-.46,1.38-4,9.08-4.12,9.4a.5.5,0,0,1-.91-.41c0-.08,3.64-8,4.09-9.3a14.67,14.67,0,0,1,2.57-3.45,27,27,0,0,0,3.16-4.15,2.78,2.78,0,0,1,3-1.8,2.29,2.29,0,0,1,1.61,2.48,12.89,12.89,0,0,1-1.9,6.88c-1.11,1.78-3.82,7.64-3.85,7.7l-4.08,11.82A.51.51,0,0,1,408.62,316.57Z" style="fill: rgb(38, 50, 56); transform-origin: 411.728px 301.965px;" id="elpp52du2cej" class="animable"></path><path d="M407.71,313.57l6.62-12.09s4.33-5,4.79-3.88a5.21,5.21,0,0,1,.23,4.56,41.58,41.58,0,0,1-4.11,5.47l-5.48,14.83" style="fill: rgb(255, 255, 255); transform-origin: 413.739px 309.948px;" id="elfffu0ed9oro" class="animable"></path><path d="M409.76,323l-.17,0a.49.49,0,0,1-.29-.64l5.47-14.83a.38.38,0,0,1,.09-.15,42.07,42.07,0,0,0,4-5.37,4.56,4.56,0,0,0-.17-4,20.65,20.65,0,0,0-4,3.79l-6.59,12.05a.5.5,0,0,1-.88-.48l6.62-12.09.06-.09c1.42-1.65,4-4.41,5.06-4.21a.74.74,0,0,1,.57.47,5.67,5.67,0,0,1,.21,5,39.27,39.27,0,0,1-4.11,5.51l-5.45,14.74A.48.48,0,0,1,409.76,323Z" style="fill: rgb(38, 50, 56); transform-origin: 413.69px 309.985px;" id="elynorezgu4fe" class="animable"></path><path d="M408.4,319.27s8.66-10.49,9.12-9.35a8.1,8.1,0,0,1,0,5.7,59.86,59.86,0,0,1-3.18,5.11s-1.38,6.29-2.07,8.12-4.79,3-5.93,3.42l-5.7,1.82" style="fill: rgb(255, 255, 255); transform-origin: 409.339px 321.962px;" id="elzmvp3pj9ibk" class="animable"></path><path d="M400.64,334.59a.5.5,0,0,1-.15-1l5.7-1.83.73-.26c1.43-.5,4.39-1.54,4.89-2.86.66-1.77,2-8,2-8.05a.53.53,0,0,1,.08-.17s2.26-3.28,3.14-5.06a7.48,7.48,0,0,0,.11-4.93c-1.22.82-5.07,5.09-8.4,9.13a.49.49,0,0,1-.7.06.5.5,0,0,1-.07-.7c5.39-6.52,8.58-9.75,9.48-9.61a.6.6,0,0,1,.49.39c.45,1.1,1,4,0,6.11a58.16,58.16,0,0,1-3.16,5.09c-.18.83-1.42,6.36-2.07,8.09s-3.15,2.63-5.49,3.45l-.72.26-5.74,1.84A.39.39,0,0,1,400.64,334.59Z" style="fill: rgb(38, 50, 56); transform-origin: 409.281px 321.951px;" id="elaulaskr3hoq" class="animable"></path></g><defs>     <filter id="active" height="200%">         <feMorphology in="SourceAlpha" result="DILATED" operator="dilate" radius="2"></feMorphology>                <feFlood flood-color="#32DFEC" flood-opacity="1" result="PINK"></feFlood>        <feComposite in="PINK" in2="DILATED" operator="in" result="OUTLINE"></feComposite>        <feMerge>            <feMergeNode in="OUTLINE"></feMergeNode>            <feMergeNode in="SourceGraphic"></feMergeNode>        </feMerge>    </filter>    <filter id="hover" height="200%">        <feMorphology in="SourceAlpha" result="DILATED" operator="dilate" radius="2"></feMorphology>                <feFlood flood-color="#ff0000" flood-opacity="0.5" result="PINK"></feFlood>        <feComposite in="PINK" in2="DILATED" operator="in" result="OUTLINE"></feComposite>        <feMerge>            <feMergeNode in="OUTLINE"></feMergeNode>            <feMergeNode in="SourceGraphic"></feMergeNode>        </feMerge>            <feColorMatrix type="matrix" values="0   0   0   0   0                0   1   0   0   0                0   0   0   0   0                0   0   0   1   0 "></feColorMatrix>    </filter></defs></svg>